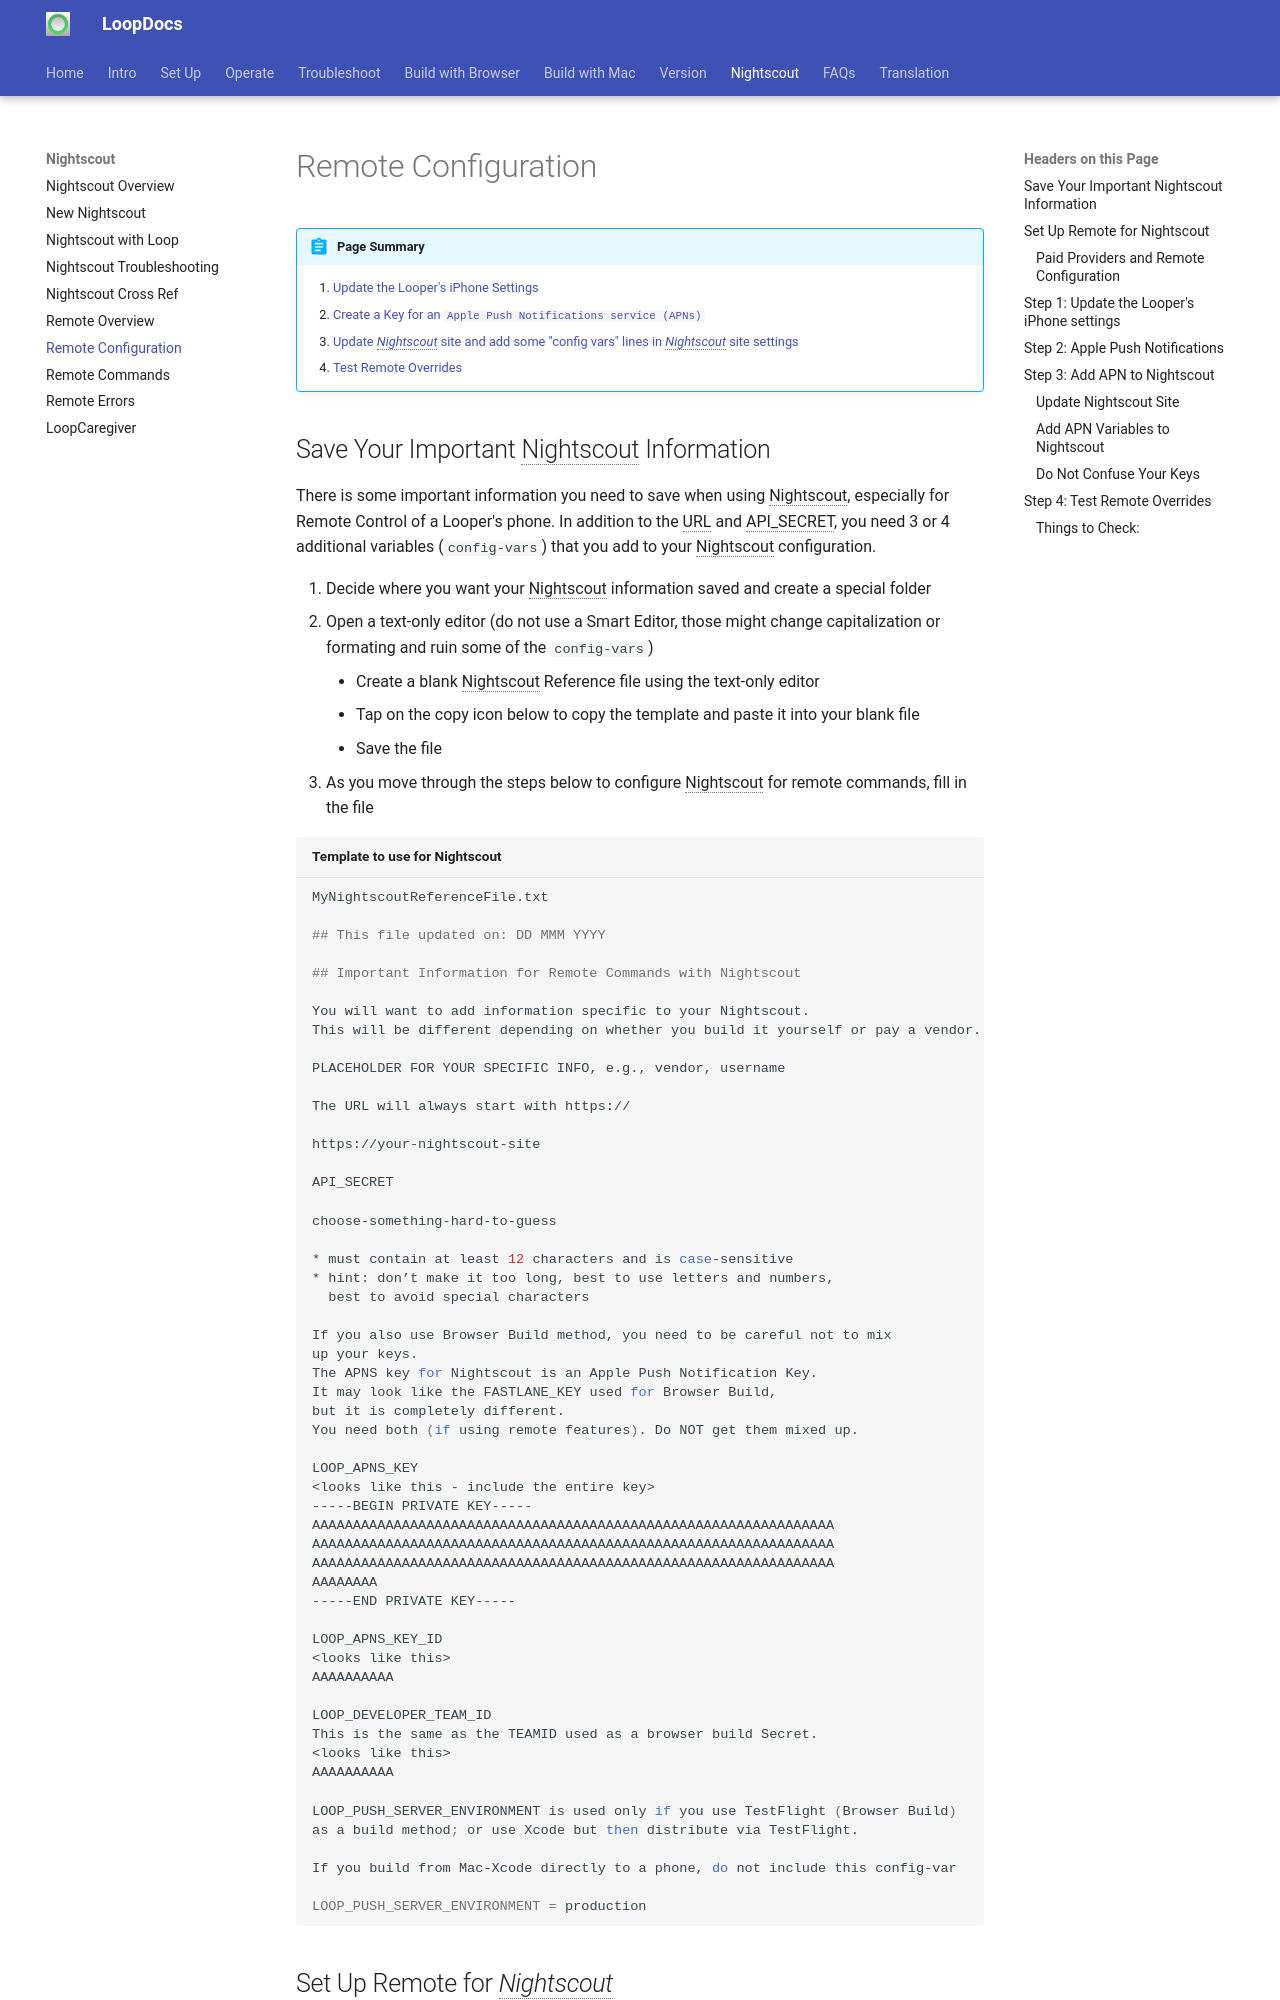

repository: LoopKit/loopdocs · page: nightscout/remote-config/index.html · generator: mkdocs

!!! abstract "Page Summary"

    1. [Update the Looper's iPhone Settings](#step-1-update-the-loopers-iphone-settings)
    2. [Create a Key for an `Apple Push Notifications service (APNs)`](#step-2-apple-push-notifications)
    3. [Update *Nightscout* site and add some "config vars" lines in *Nightscout* site settings](#step-3-add-apn-to-nightscout)
    4. [Test Remote Overrides](#step-4-test-remote-overrides)

## Save Your Important Nightscout Information

There is some important information you need to save when using Nightscout, especially for Remote Control of a Looper's phone. In addition to the URL and API_SECRET, you need 3 or 4 additional variables (`config-vars`) that you add to your Nightscout configuration.

1. Decide where you want your Nightscout information saved and create a special folder
2. Open a text-only editor (do not use a Smart Editor, those might change capitalization or formating and ruin some of the `config-vars`)
    * Create a blank Nightscout Reference file using the text-only editor
    * Tap on the copy icon below to copy the template and paste it into your blank file
    * Save the file
3. As you move through the steps below to configure Nightscout for remote commands, fill in the file

``` { .bash .copy title="Template to use for Nightscout" }
MyNightscoutReferenceFile.txt

## This file updated on: DD MMM YYYY

## Important Information for Remote Commands with Nightscout

You will want to add information specific to your Nightscout. 
This will be different depending on whether you build it yourself or pay a vendor.

PLACEHOLDER FOR YOUR SPECIFIC INFO, e.g., vendor, username

The URL will always start with https://

https://your-nightscout-site

API_SECRET

choose-something-hard-to-guess

* must contain at least 12 characters and is case-sensitive
* hint: don’t make it too long, best to use letters and numbers,
  best to avoid special characters

If you also use Browser Build method, you need to be careful not to mix 
up your keys.
The APNS key for Nightscout is an Apple Push Notification Key.
It may look like the FASTLANE_KEY used for Browser Build, 
but it is completely different.
You need both (if using remote features). Do NOT get them mixed up.

LOOP_APNS_KEY
<looks like this - include the entire key>
-----BEGIN PRIVATE KEY-----
AAAAAAAAAAAAAAAAAAAAAAAAAAAAAAAAAAAAAAAAAAAAAAAAAAAAAAAAAAAAAAAA
AAAAAAAAAAAAAAAAAAAAAAAAAAAAAAAAAAAAAAAAAAAAAAAAAAAAAAAAAAAAAAAA
AAAAAAAAAAAAAAAAAAAAAAAAAAAAAAAAAAAAAAAAAAAAAAAAAAAAAAAAAAAAAAAA
AAAAAAAA
-----END PRIVATE KEY-----

LOOP_APNS_KEY_ID
<looks like this>
AAAAAAAAAA

LOOP_DEVELOPER_TEAM_ID
This is the same as the TEAMID used as a browser build Secret.
<looks like this>
AAAAAAAAAA

LOOP_PUSH_SERVER_ENVIRONMENT is used only if you use TestFlight (Browser Build)
as a build method; or use Xcode but then distribute via TestFlight.

If you build from Mac-Xcode directly to a phone, do not include this config-var

LOOP_PUSH_SERVER_ENVIRONMENT = production

```
